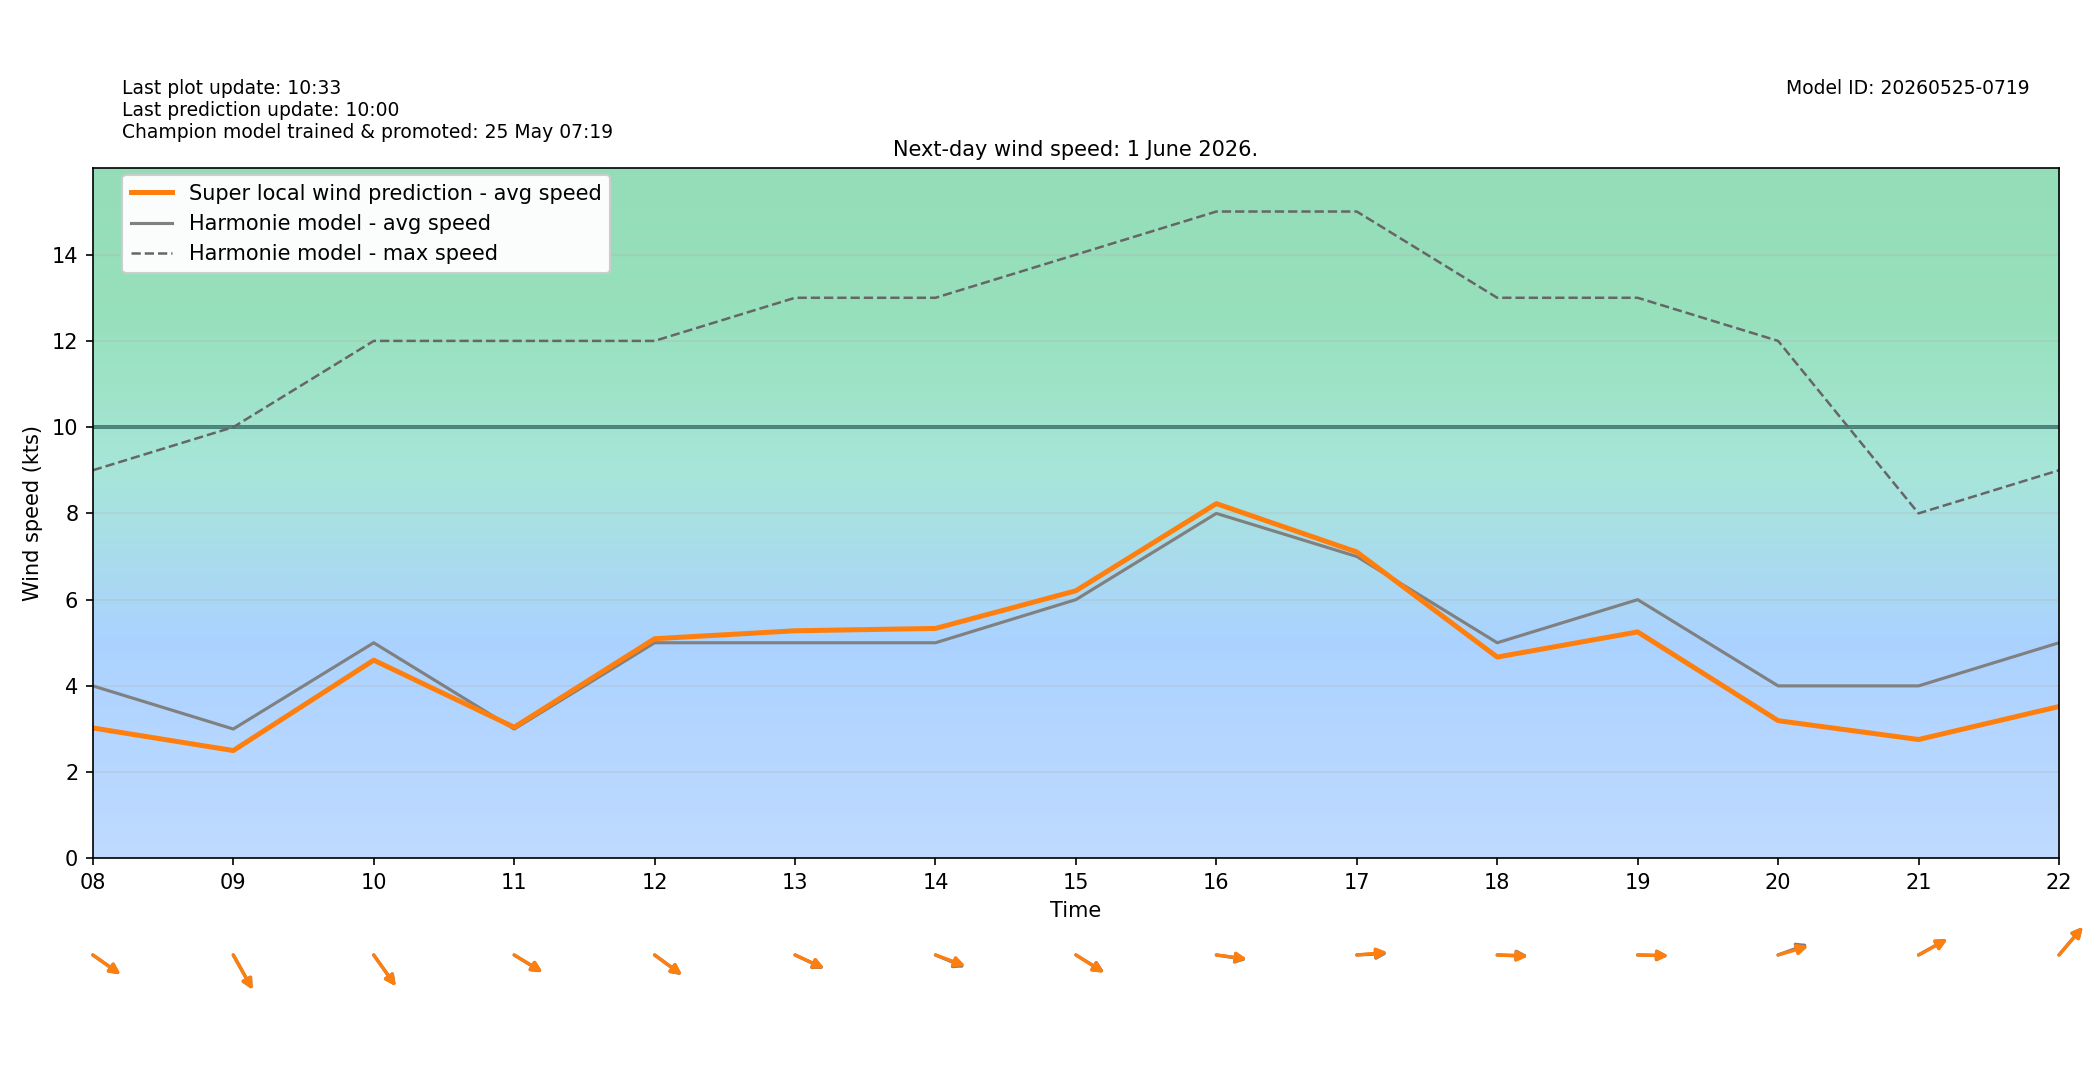

Data behind this chart, as committed beside it:
target_time_utc, target_time_local, hour_utc, hour_local, forecast_wind_speed, forecast_wind_min, forecast_wind_max, lstm_pred_wind_speed, delta_speed_lstm_minus_forecast, forecast_wind_dir_deg, lstm_pred_wind_dir_deg, delta_dir_lstm_minus_forecast
2026-05-31T22:00:00Z, 2026-06-01T00:00:00+0200, 22, 00, 3.0, 3.0, 7.0, 1.008, -1.992, 291.0, 292.2, 1.184
2026-05-31T23:00:00Z, 2026-06-01T01:00:00+0200, 23, 01, 1.0, 1.0, 6.0, 0.0, -1.0, 299.0, 300.1, 1.059
2026-06-01T00:00:00Z, 2026-06-01T02:00:00+0200, 00, 02, 2.0, 2.0, 5.0, 0.5886, -1.411, 255.0, 257, 1.989
2026-06-01T01:00:00Z, 2026-06-01T03:00:00+0200, 01, 03, 3.0, 3.0, 5.0, 1.006, -1.994, 287.0, 287.7, 0.7267
2026-06-01T02:00:00Z, 2026-06-01T04:00:00+0200, 02, 04, 3.0, 3.0, 5.0, 1.537, -1.463, 247.0, 247.5, 0.5365
2026-06-01T03:00:00Z, 2026-06-01T05:00:00+0200, 03, 05, 3.0, 3.0, 5.0, 1.545, -1.455, 259.0, 257.7, -1.255
2026-06-01T04:00:00Z, 2026-06-01T06:00:00+0200, 04, 06, 3.0, 3.0, 5.0, 1.718, -1.282, 261.0, 261.2, 0.1574
2026-06-01T05:00:00Z, 2026-06-01T07:00:00+0200, 05, 07, 4.0, 4.0, 10.0, 2.798, -1.202, 279.0, 280.9, 1.904
2026-06-01T06:00:00Z, 2026-06-01T08:00:00+0200, 06, 08, 4.0, 4.0, 9.0, 3.024, -0.9757, 296.0, 295.7, -0.2726
2026-06-01T07:00:00Z, 2026-06-01T09:00:00+0200, 07, 09, 3.0, 3.0, 10.0, 2.5, -0.4997, 321.0, 321, -0.03516
2026-06-01T08:00:00Z, 2026-06-01T10:00:00+0200, 08, 10, 5.0, 5.0, 12.0, 4.597, -0.403, 314.0, 314.4, 0.3907
2026-06-01T09:00:00Z, 2026-06-01T11:00:00+0200, 09, 11, 3.0, 3.0, 12.0, 3.041, 0.04141, 293.0, 292.4, -0.5548
2026-06-01T10:00:00Z, 2026-06-01T12:00:00+0200, 10, 12, 5.0, 5.0, 12.0, 5.093, 0.09338, 297.0, 296.5, -0.5332
2026-06-01T11:00:00Z, 2026-06-01T13:00:00+0200, 11, 13, 5.0, 5.0, 13.0, 5.278, 0.2777, 288.0, 287.3, -0.6962
2026-06-01T12:00:00Z, 2026-06-01T14:00:00+0200, 12, 14, 5.0, 5.0, 13.0, 5.332, 0.3321, 286.0, 284, -1.962
2026-06-01T13:00:00Z, 2026-06-01T15:00:00+0200, 13, 15, 6.0, 6.0, 14.0, 6.206, 0.206, 293.0, 293.5, 0.5203
2026-06-01T14:00:00Z, 2026-06-01T16:00:00+0200, 14, 16, 8.0, 8.0, 15.0, 8.226, 0.2263, 276.0, 275.1, -0.9007
2026-06-01T15:00:00Z, 2026-06-01T17:00:00+0200, 15, 17, 7.0, 7.0, 15.0, 7.105, 0.1048, 268.0, 266.5, -1.485
2026-06-01T16:00:00Z, 2026-06-01T18:00:00+0200, 16, 18, 5.0, 5.0, 13.0, 4.668, -0.3317, 271.0, 272, 0.9736
2026-06-01T17:00:00Z, 2026-06-01T19:00:00+0200, 17, 19, 6.0, 6.0, 13.0, 5.251, -0.7486, 271.0, 271, -0.02722
2026-06-01T18:00:00Z, 2026-06-01T20:00:00+0200, 18, 20, 4.0, 4.0, 12.0, 3.193, -0.8066, 256.0, 258.8, 2.839
2026-06-01T19:00:00Z, 2026-06-01T21:00:00+0200, 19, 21, 4.0, 4.0, 8.0, 2.756, -1.244, 249.0, 249.5, 0.5267
2026-06-01T20:00:00Z, 2026-06-01T22:00:00+0200, 20, 22, 5.0, 5.0, 9.0, 3.521, -1.479, 231.0, 231, -0.01021
2026-06-01T21:00:00Z, 2026-06-01T23:00:00+0200, 21, 23, 4.0, 4.0, 9.0, 2.674, -1.326, 217.0, 218.6, 1.635
